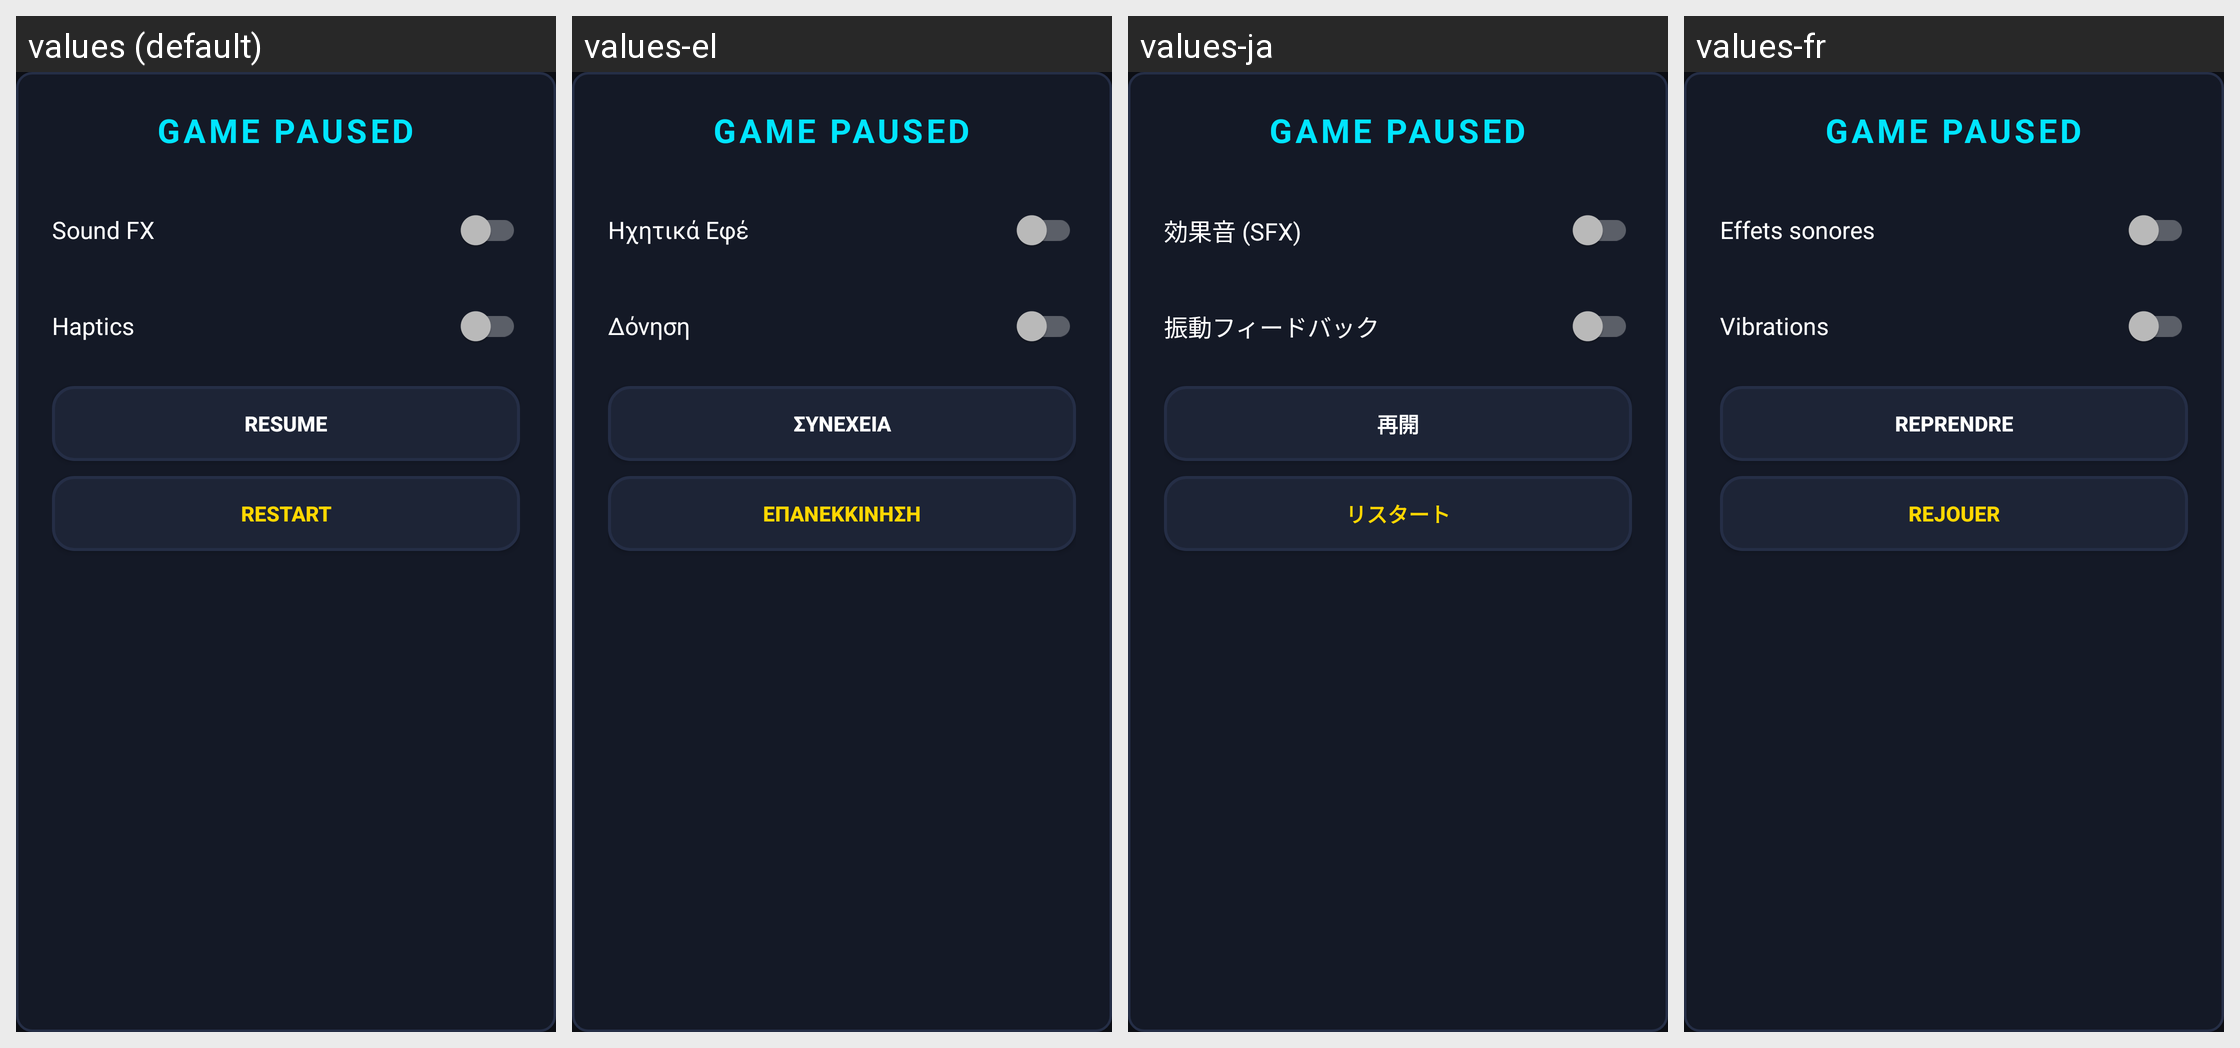

The Android screen above is rendered under several locales of the same app. Produce the string resources it draws, with the default and per-locale values.
Android screen res/layout/dialog_pause.xml rendered under 4 locales, left to right: values (default), values-el, values-ja, values-fr. Device: Nexus 5 (rendered at 1080×1920; each locale shown at half size, 540×960, under a caption strip naming it); theme Theme.NeonStack.
Other locales in the repository, not shown: values-de, values-es.
Strings drawn on this screen, with the default value and each locale's value (text and hints the layout hard-codes, and strings that could not be matched under every locale, appear in the picture but are not listed):

sound
  values: Sound FX
  values-el: Ηχητικά Εφέ
  values-ja: 効果音 (SFX)
  values-fr: Effets sonores

haptics
  values: Haptics
  values-el: Δόνηση
  values-ja: 振動フィードバック
  values-fr: Vibrations

resume
  values: RESUME
  values-el: ΣΥΝΕΧΕΙΑ
  values-ja: 再開
  values-fr: REPRENDRE

restart
  values: RESTART
  values-el: ΕΠΑΝΕΚΚΙΝΗΣΗ
  values-ja: リスタート
  values-fr: REJOUER
